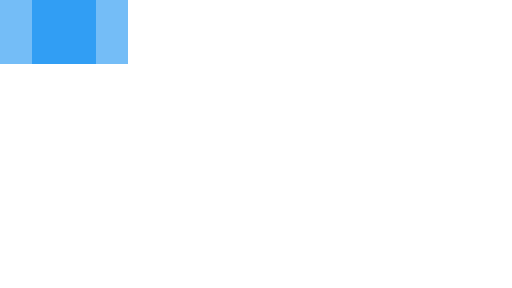
t = 0.00 s
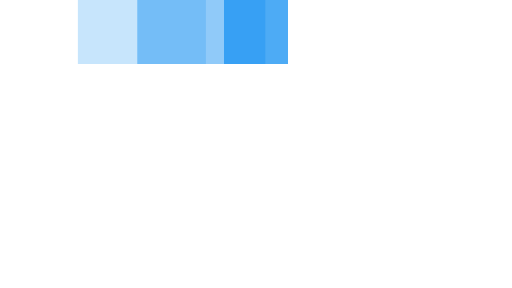
t = 0.35 s
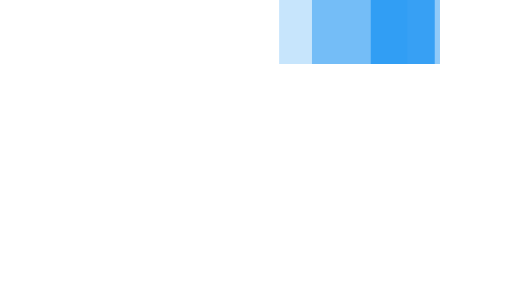
t = 0.75 s
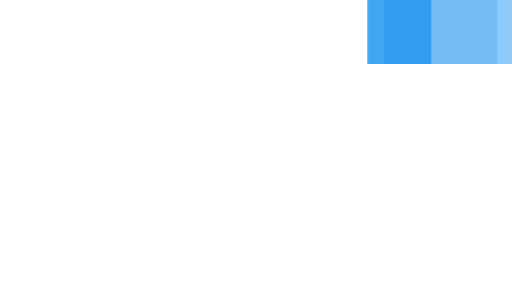
t = 1.10 s
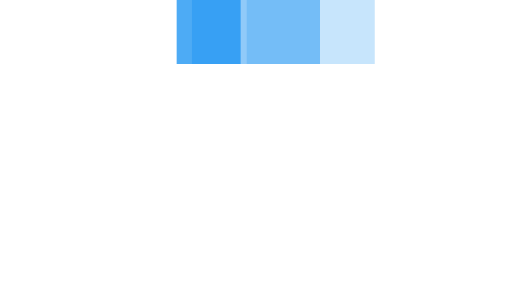
t = 1.45 s
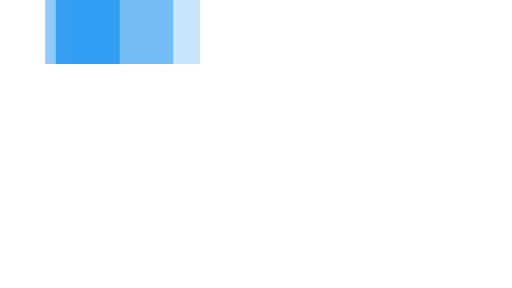
t = 1.85 s

The animated SVG that drew these frames (rendered in a browser with its animation timeline set to each time). Animation: 3 SMIL elements (animateTransform=3); one cycle of 2.20 s, repeats indefinitely.

<svg xmlns="http://www.w3.org/2000/svg" viewBox="0 14 32 18" fill="#2196F3" preserveAspectRatio="none"><path opacity=".8" d="M2 14v4h4v-4z"><animateTransform attributeName="transform" type="translate" values="0 0; 24 0; 0 0" dur="2s" begin="0" repeatCount="indefinite" keySplines="0.2 0.2 0.4 0.8;0.2 0.2 0.4 0.8" calcMode="spline"/></path><path opacity=".5" d="M0 14v4h8v-4z"><animateTransform attributeName="transform" type="translate" values="0 0; 24 0; 0 0" dur="2s" begin="0.1s" repeatCount="indefinite" keySplines="0.2 0.2 0.4 0.8;0.2 0.2 0.4 0.8" calcMode="spline"/></path><path opacity=".25" d="M0 14v4h8v-4z"><animateTransform attributeName="transform" type="translate" values="0 0; 24 0; 0 0" dur="2s" begin="0.2s" repeatCount="indefinite" keySplines="0.2 0.2 0.4 0.8;0.2 0.2 0.4 0.8" calcMode="spline"/></path></svg>